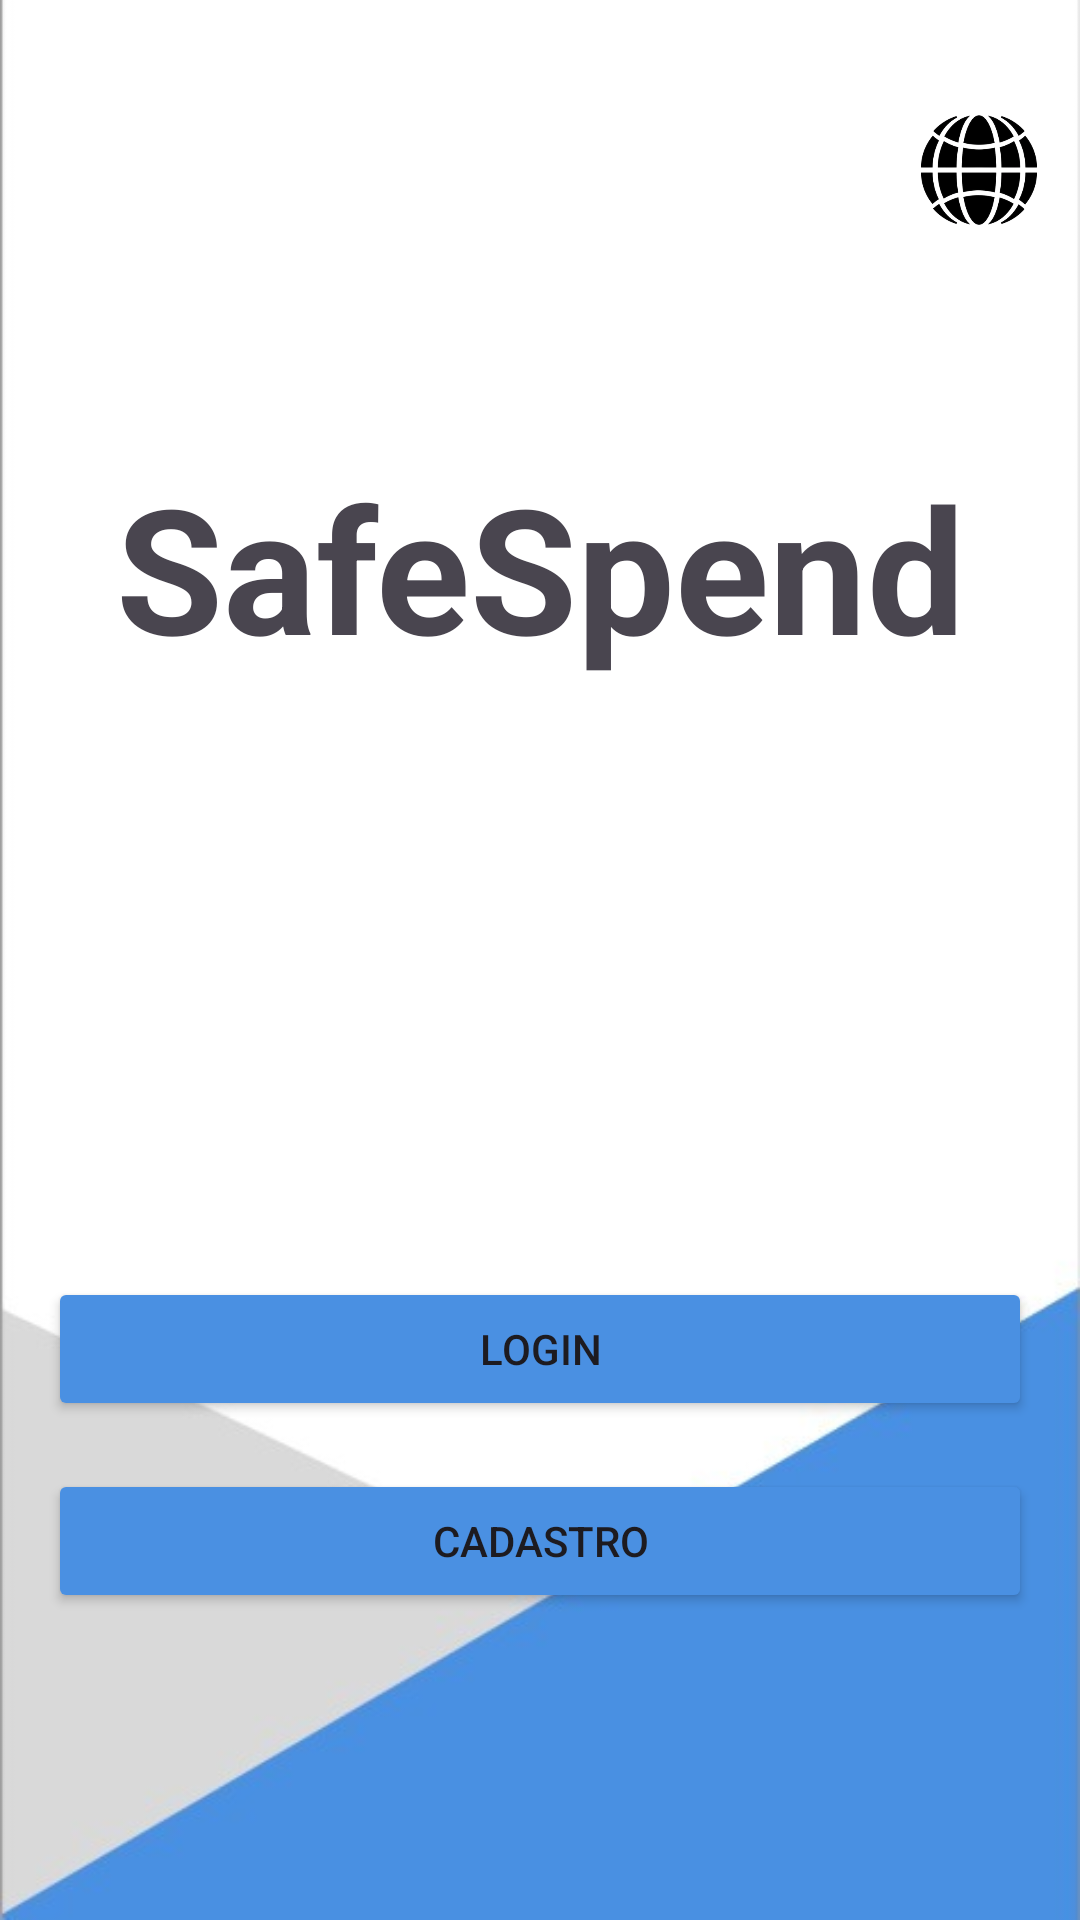

The Android layout XML behind this screen, and the referenced resources:
<!-- AndroidManifest.xml: application theme Theme.NossoTCC -->
<!-- res/layout/activity_pagina01.xml -->
<?xml version="1.0" encoding="utf-8"?>
<androidx.constraintlayout.widget.ConstraintLayout xmlns:android="http://schemas.android.com/apk/res/android"
    xmlns:app="http://schemas.android.com/apk/res-auto"
    xmlns:tools="http://schemas.android.com/tools"
    android:layout_width="match_parent"
    android:layout_height="match_parent"
    android:background="@drawable/fundoapp"
    tools:context=".view.Pagina01">

    <ImageButton
        android:id="@+id/btnIdioma"
        android:layout_width="60dp"
        android:layout_height="60dp"
        android:background="?attr/selectableItemBackgroundBorderless"
        android:contentDescription="@string/desc_btn_idioma"
        android:padding="8dp"
        android:scaleType="centerCrop"
        android:src="@drawable/idioma_logo"
        android:layout_marginTop="24dp"
        app:layout_constraintBottom_toBottomOf="parent"
        app:layout_constraintEnd_toEndOf="parent"
        app:layout_constraintHorizontal_bias="0.988"
        app:layout_constraintStart_toStartOf="parent"
        app:layout_constraintTop_toTopOf="parent"
        app:layout_constraintVertical_bias="0.004" />

    <TextView
        android:id="@+id/title"
        android:layout_width="wrap_content"
        android:layout_height="wrap_content"
        android:layout_marginBottom="32dp"
        android:text="SafeSpend"
        android:textSize="58sp"
        android:textStyle="bold"
        app:layout_constraintBottom_toTopOf="@+id/btnLogin"
        app:layout_constraintEnd_toEndOf="parent"
        app:layout_constraintStart_toStartOf="parent"
        app:layout_constraintTop_toTopOf="parent" />

    <Button
        android:id="@+id/btnLogin"
        android:layout_width="match_parent"
        android:layout_height="wrap_content"
        android:layout_margin="16dp"
        android:layout_marginTop="32dp"
        android:backgroundTint="#4A90E2"
        android:text="Login"
        app:layout_constraintBottom_toBottomOf="parent"
        app:layout_constraintEnd_toEndOf="parent"
        app:layout_constraintStart_toStartOf="parent"
        app:layout_constraintTop_toBottomOf="@id/title" />

    <Button
        android:id="@+id/btnCadastro"
        android:layout_width="0dp"
        android:layout_height="wrap_content"
        android:layout_margin="16dp"
        android:backgroundTint="#4A90E2"
        android:text="Cadastro"
        app:layout_constraintEnd_toEndOf="parent"
        app:layout_constraintStart_toStartOf="parent"
        app:layout_constraintTop_toBottomOf="@id/btnLogin" />
</androidx.constraintlayout.widget.ConstraintLayout>
<!-- resources referenced by this layout -->
<resources>
  <!-- drawable fundoapp: jpeg bitmap (drawable, 10657 bytes) -->
  <!-- drawable idioma_logo: png bitmap (drawable, 42466 bytes) -->
  <string name="desc_btn_idioma">Mudar idioma</string>
  <style name="Theme.NossoTCC" parent="Base.Theme.NossoTCC" />
  <style name="Base.Theme.NossoTCC" parent="Theme.Material3.DayNight.NoActionBar">
          
          
      </style>
</resources>
